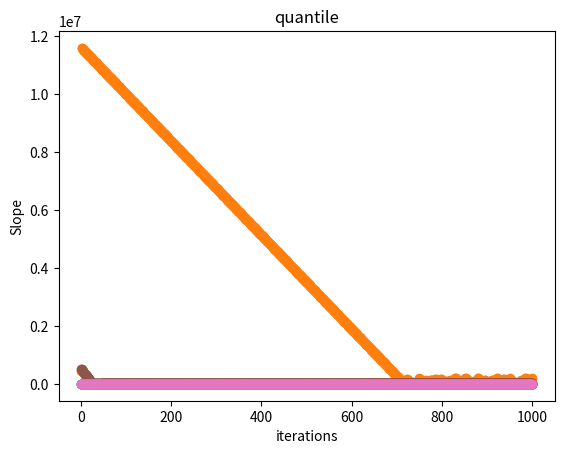

Write the Python code that produced this figure.
import numpy as np
import matplotlib.pyplot as plt
pure = np.linspace(-3, 1, 1000)
noise = np.random.normal(0, 1, pure.shape)
data = pure + noise
x = np.arange(1, 1001)
plt.scatter(x, data)
plt.show()


def calculate_huber_loss(a, delta, theta0, theta1):
    loss = 0
    for i in range(0, 1000):
        if(abs(a[i]-theta1*x[i]-theta0) <= delta):
            loss += ((a[i]-theta1*x[i]-theta0)*(a[i]-theta1*x[i]-theta0))/2
        else:
            loss += delta*(a[i]-theta1*x[i]-theta0)-(delta*delta)/2
    return loss


def update_huber_loss(a, delta, theta0, theta1, rate):
    sum1 = 0
    sum2 = 0
    for i in range(0, 1000):
        if abs(a[i]-theta1*x[i]-theta0 <= delta):
            sum1 += -(a[i]-theta1*x[i]-theta0)
            sum2 += -(a[i]-theta1*x[i]-theta0)*x[i]
        else:
            if a[i]-theta1*x[i]-theta0 >= 0:
                sum1 += -delta
                sum2 += -delta*x[i]
            else:
                sum1 += delta
                sum2 += delta*x[i]
    theta0 = theta0-rate*sum1
    theta1 = theta1-rate*sum2
    return theta0, theta1


def calculate_logcosh(a, theta0, theta1):
    return np.sum(np.log(np.cosh(theta0+theta1*x - a)))


def update_logcosh(a, theta0, theta1, rate):
    sum1 = 0
    sum2 = 0
    for i in range(0, 1000):
        sum1 += np.tanh(-a[i]+theta1*x[i]+theta0)
        sum2 += np.tanh(-a[i]+theta1*x[i]+theta0)*x[i]
    theta0 = theta0-rate*sum1
    theta1 = theta1-rate*sum2
    return theta0, theta1


def calculate_quantile_loss(a, gama, theta0, theta1):
    loss = 0
    for i in range(0, 1000):
        if(a[i] < theta0+x[i]*theta1):
            loss += (gama-1)*(theta0+x[i]*theta1-a[i])
        else:
            loss += gama*(a[i]-theta0-x[i]*theta1)
    return loss


def update_quantile_loss(a, gama, theta0, theta1, rate):
    sum1 = 0
    sum2 = 0
    for i in range(0, 1000):
        if(a[i] < theta0+x[i]*theta1):
            sum1 += (gama-1)
            sum2 += (gama-1)*x[i]
        else:
            sum1 += -gama
            sum2 += -gama*x[i]
    theta0 = theta0-rate*sum1
    theta1 = theta1-rate*sum2
    return theta0, theta1


def gradient_descent(a, type_loss):
    delta = 0.9
    the1 = 1
    the2 = 1
    rate = 8*1e-8
    iterations = 1000
    gama = 2.04
    loss = np.zeros(iterations)
    slope = np.zeros(iterations)
    i = 0
    while(iterations):
        if type_loss == 'huber':
            loss[i] = abs(calculate_huber_loss(a, delta, the1, the2))
            the1, the2 = update_huber_loss(a, delta, the1, the2, rate)
        elif type_loss == 'logcosh':
            loss[i] = abs(calculate_logcosh(a, the1, the2))
            the1, the2 = update_logcosh(a, the1, the2, rate)
        elif type_loss == 'quantile':
            loss[i] = abs(calculate_quantile_loss(a, gama, the1, the2))
            the1, the2 = update_quantile_loss(a, gama, the1, the2, rate)
        slope[i] = -the2/the1
        i += 1
        iterations -= 1
    x_new = np.arange(1, 1001)
    plt.scatter(x_new, loss)
    plt.xlabel('iterations')
    plt.ylabel('Loss')
    plt.title(type_loss)
    plt.show()
    plt.scatter(x_new, slope)
    plt.xlabel('iterations')
    plt.ylabel('Slope')
    plt.title(type_loss)
    plt.show()


gradient_descent(data, 'huber')
gradient_descent(data, 'logcosh')
gradient_descent(data, 'quantile')
